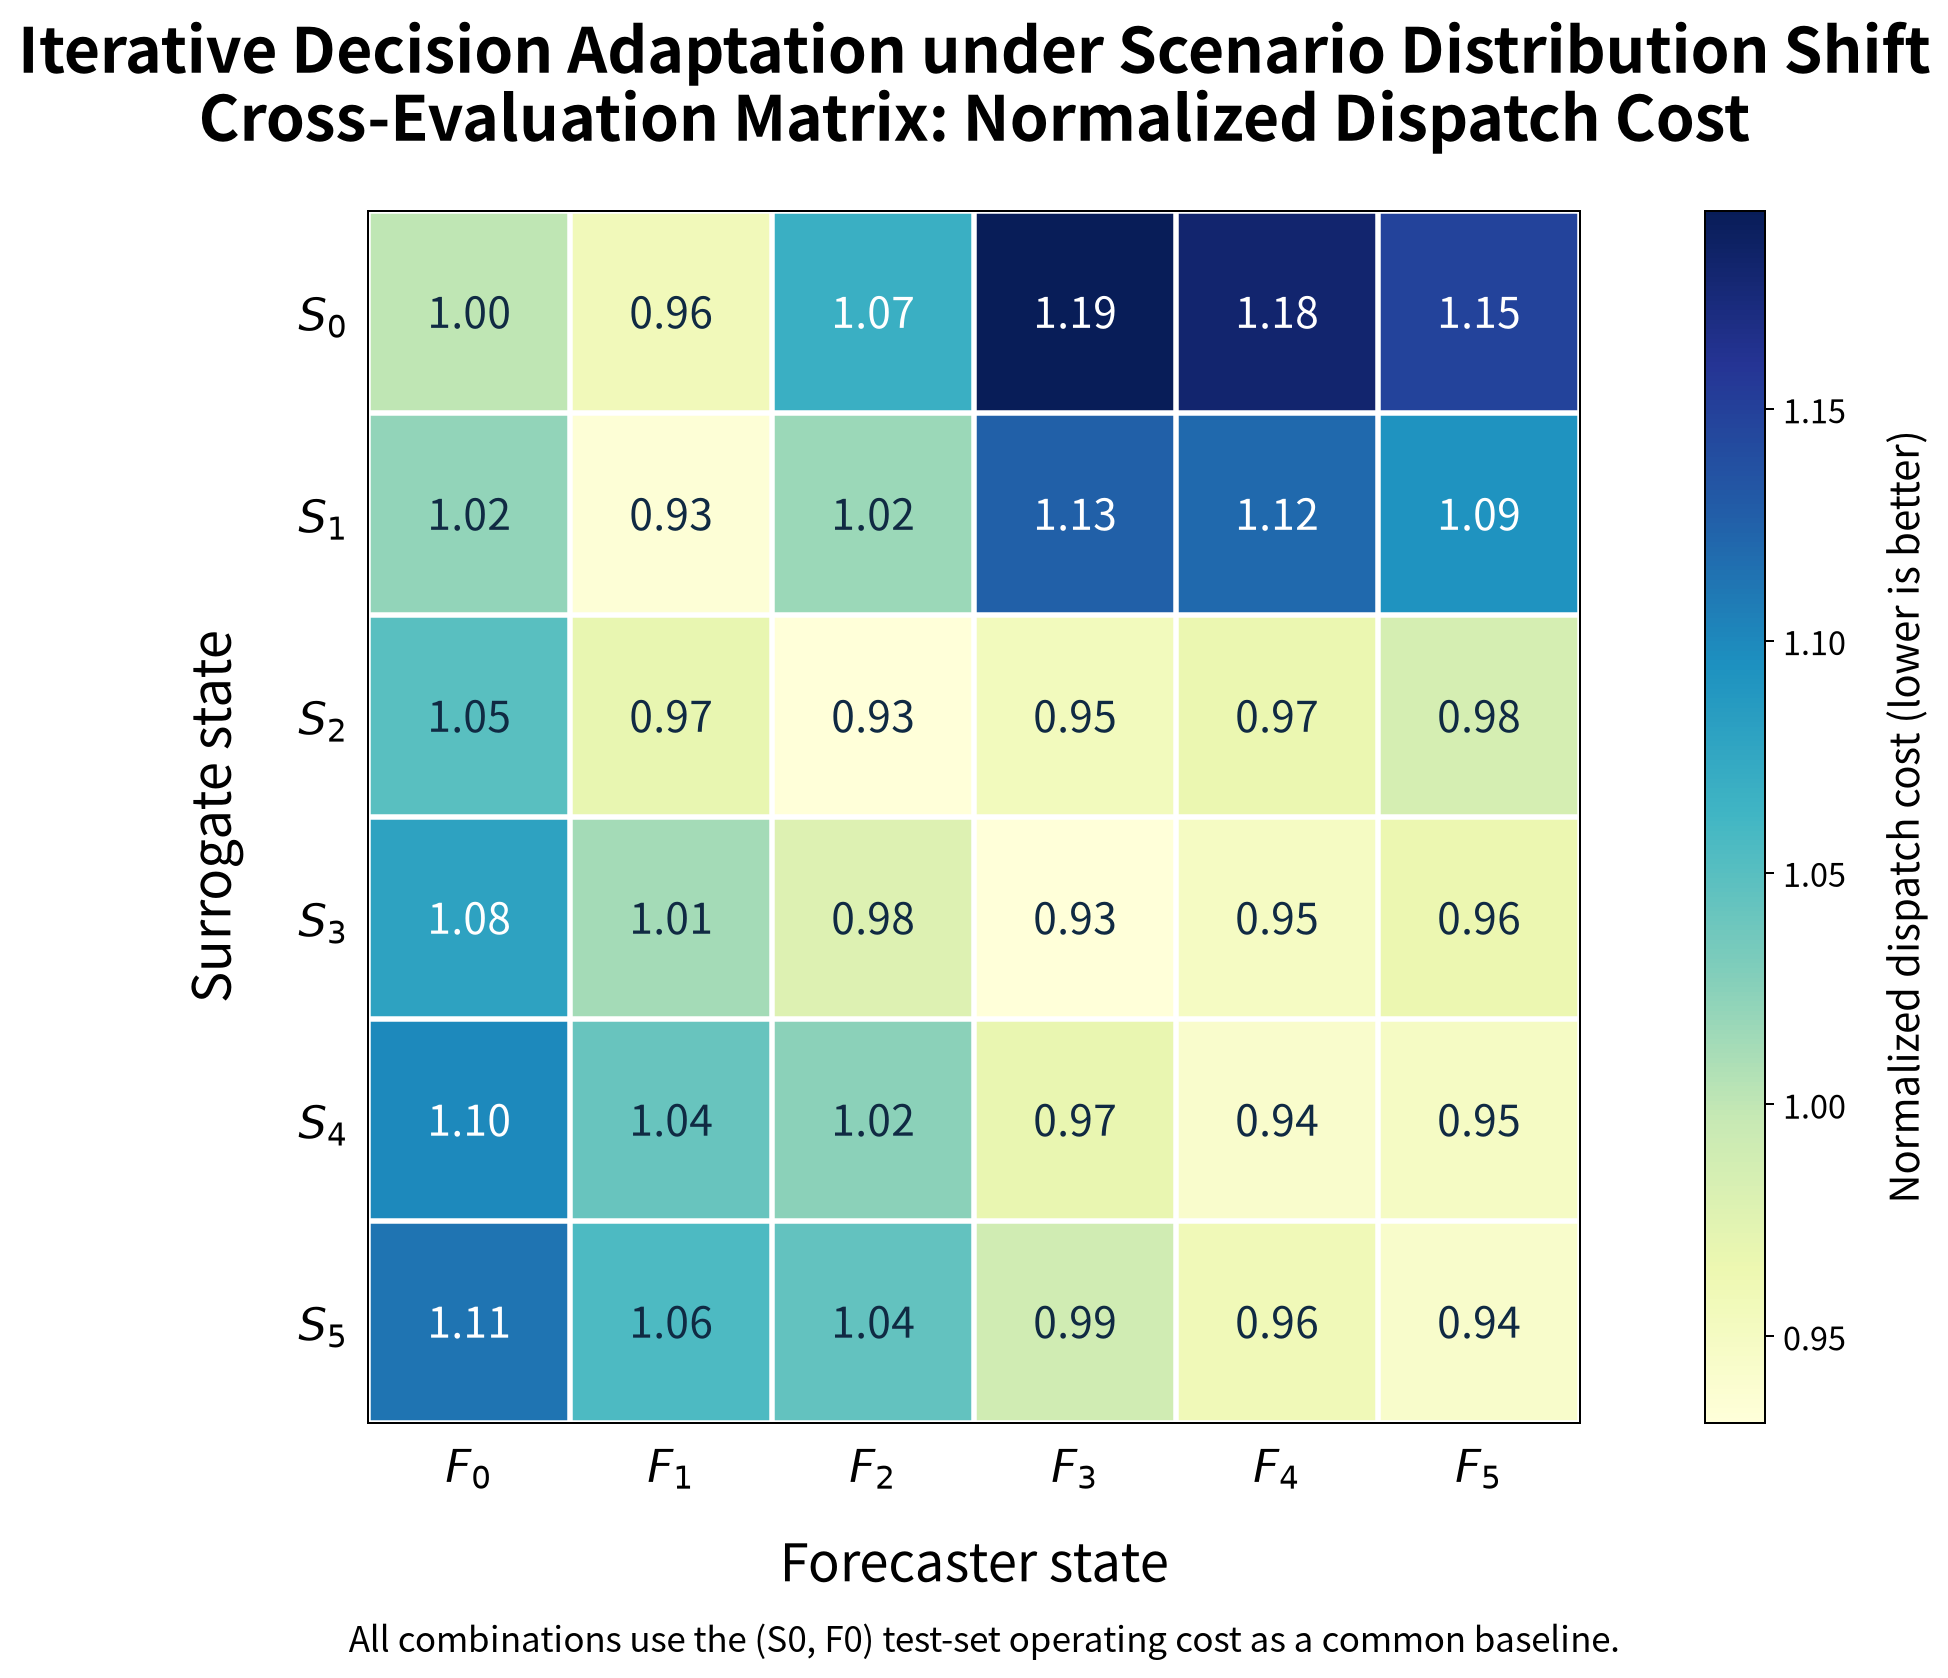

Values plotted in this chart, from the file beside it:
surrogate_state, forecast_state, operating_cost, normalized_operating_cost, energy_cost, curtailment_cost, degradation, network_violation, voltage_violation, line_flow_violation, terminal_soc_deviation
S0, F0, 1983, 1, 1704, 149.6, 129.7, 0.0000000000, 0.0000000000, 0.0000000000, 0.1218
S0, F1, 1897, 0.9566, 1584, 197.9, 115.1, 0.0000000000, 0.0000000000, 0.0000000000, 0.1806
S0, F2, 2118, 1.068, 1595, 417.6, 104.7, 0.0000000000, 0.0000000000, 0.0000000000, 0.1618
S0, F3, 2365, 1.193, 1639, 627.2, 98.95, 0.0000000000, 0.0000000000, 0.0000000000, 0.175
S0, F4, 2341, 1.18, 1669, 573.1, 98.32, 0.0000000000, 0.0000000000, 0.0000000000, 0.1779
S0, F5, 2275, 1.147, 1686, 489.3, 99.48, 0.0000000000, 0.0000000000, 0.0000000000, 0.1758
S1, F0, 2023, 1.02, 1762, 129.7, 132, 0.0000000000, 0.0000000000, 0.0000000000, 0.0848
S1, F1, 1851, 0.9335, 1602, 129.3, 119.9, 0.0000000000, 0.0000000000, 0.0000000000, 0.1884
S1, F2, 2017, 1.017, 1594, 317.8, 104.8, 0.0000000000, 0.0000000000, 0.0000000000, 0.1718
S1, F3, 2234, 1.126, 1615, 521.6, 97.02, 0.0000000000, 0.0000000000, 0.0000000000, 0.1999
S1, F4, 2220, 1.12, 1642, 482, 96.36, 0.0000000000, 0.0000000000, 0.0000000000, 0.2148
S1, F5, 2166, 1.092, 1664, 401.9, 100.9, 0.0000000000, 0.0000000000, 0.0000000000, 0.1966
S2, F0, 2081, 1.05, 1806, 136, 139.4, 0.0000000000, 0.0000000000, 0.0000000000, 0.07064
S2, F1, 1921, 0.9687, 1652, 129.9, 139.3, 0.0000000000, 0.0000000000, 0.0000000000, 0.1992
S2, F2, 1848, 0.9321, 1594, 132.3, 122.4, 0.0000000000, 0.0000000000, 0.0000000000, 0.2089
S2, F3, 1892, 0.954, 1583, 199.7, 109.2, 0.0000000000, 0.0000000000, 0.0000000000, 0.2123
S2, F4, 1915, 0.9658, 1607, 193.5, 114.8, 0.0000000000, 0.0000000000, 0.0000000000, 0.2142
S2, F5, 1953, 0.9848, 1625, 211.8, 116.2, 0.0000000000, 0.0000000000, 0.0000000000, 0.2156
S3, F0, 2140, 1.079, 1850, 150.6, 139.2, 0.0000000000, 0.0000000000, 0.0000000000, 0.04627
S3, F1, 2008, 1.013, 1704, 158.6, 144.9, 0.0000000000, 0.0000000000, 0.0000000000, 0.1721
S3, F2, 1940, 0.9782, 1671, 130.5, 138, 0.0000000000, 0.0000000000, 0.0000000000, 0.1837
S3, F3, 1847, 0.9314, 1606, 117.2, 123.7, 0.0000000000, 0.0000000000, 0.0000000000, 0.202
S3, F4, 1883, 0.9497, 1619, 141.7, 122.9, 0.0000000000, 0.0000000000, 0.0000000000, 0.2049
S3, F5, 1912, 0.9643, 1628, 160.8, 123.7, 0.0000000000, 0.0000000000, 0.0000000000, 0.2099
S4, F0, 2180, 1.099, 1865, 177.6, 137.8, 0.0000000000, 0.0000000000, 0.0000000000, 0.04038
S4, F1, 2064, 1.041, 1724, 192.7, 146.9, 0.0000000000, 0.0000000000, 0.0000000000, 0.1696
S4, F2, 2030, 1.024, 1715, 170.5, 144.6, 0.0000000000, 0.0000000000, 0.0000000000, 0.1677
S4, F3, 1920, 0.9681, 1656, 124.7, 138.8, 0.0000000000, 0.0000000000, 0.0000000000, 0.1934
S4, F4, 1869, 0.9423, 1623, 113.9, 131.9, 0.0000000000, 0.0000000000, 0.0000000000, 0.2055
S4, F5, 1880, 0.9481, 1633, 114.6, 132.4, 0.0000000000, 0.0000000000, 0.0000000000, 0.208
S5, F0, 2206, 1.113, 1877, 191.4, 138.1, 0.0000000000, 0.0000000000, 0.0000000000, 0.03619
S5, F1, 2092, 1.055, 1724, 221.6, 146.9, 0.0000000000, 0.0000000000, 0.0000000000, 0.1715
S5, F2, 2070, 1.044, 1711, 215, 144.3, 0.0000000000, 0.0000000000, 0.0000000000, 0.171
S5, F3, 1961, 0.9891, 1665, 157.2, 138.9, 0.0000000000, 0.0000000000, 0.0000000000, 0.1876
S5, F4, 1901, 0.9584, 1643, 121.2, 135.9, 0.0000000000, 0.0000000000, 0.0000000000, 0.1979
S5, F5, 1871, 0.9434, 1629, 108.3, 133.9, 0.0000000000, 0.0000000000, 0.0000000000, 0.2061
